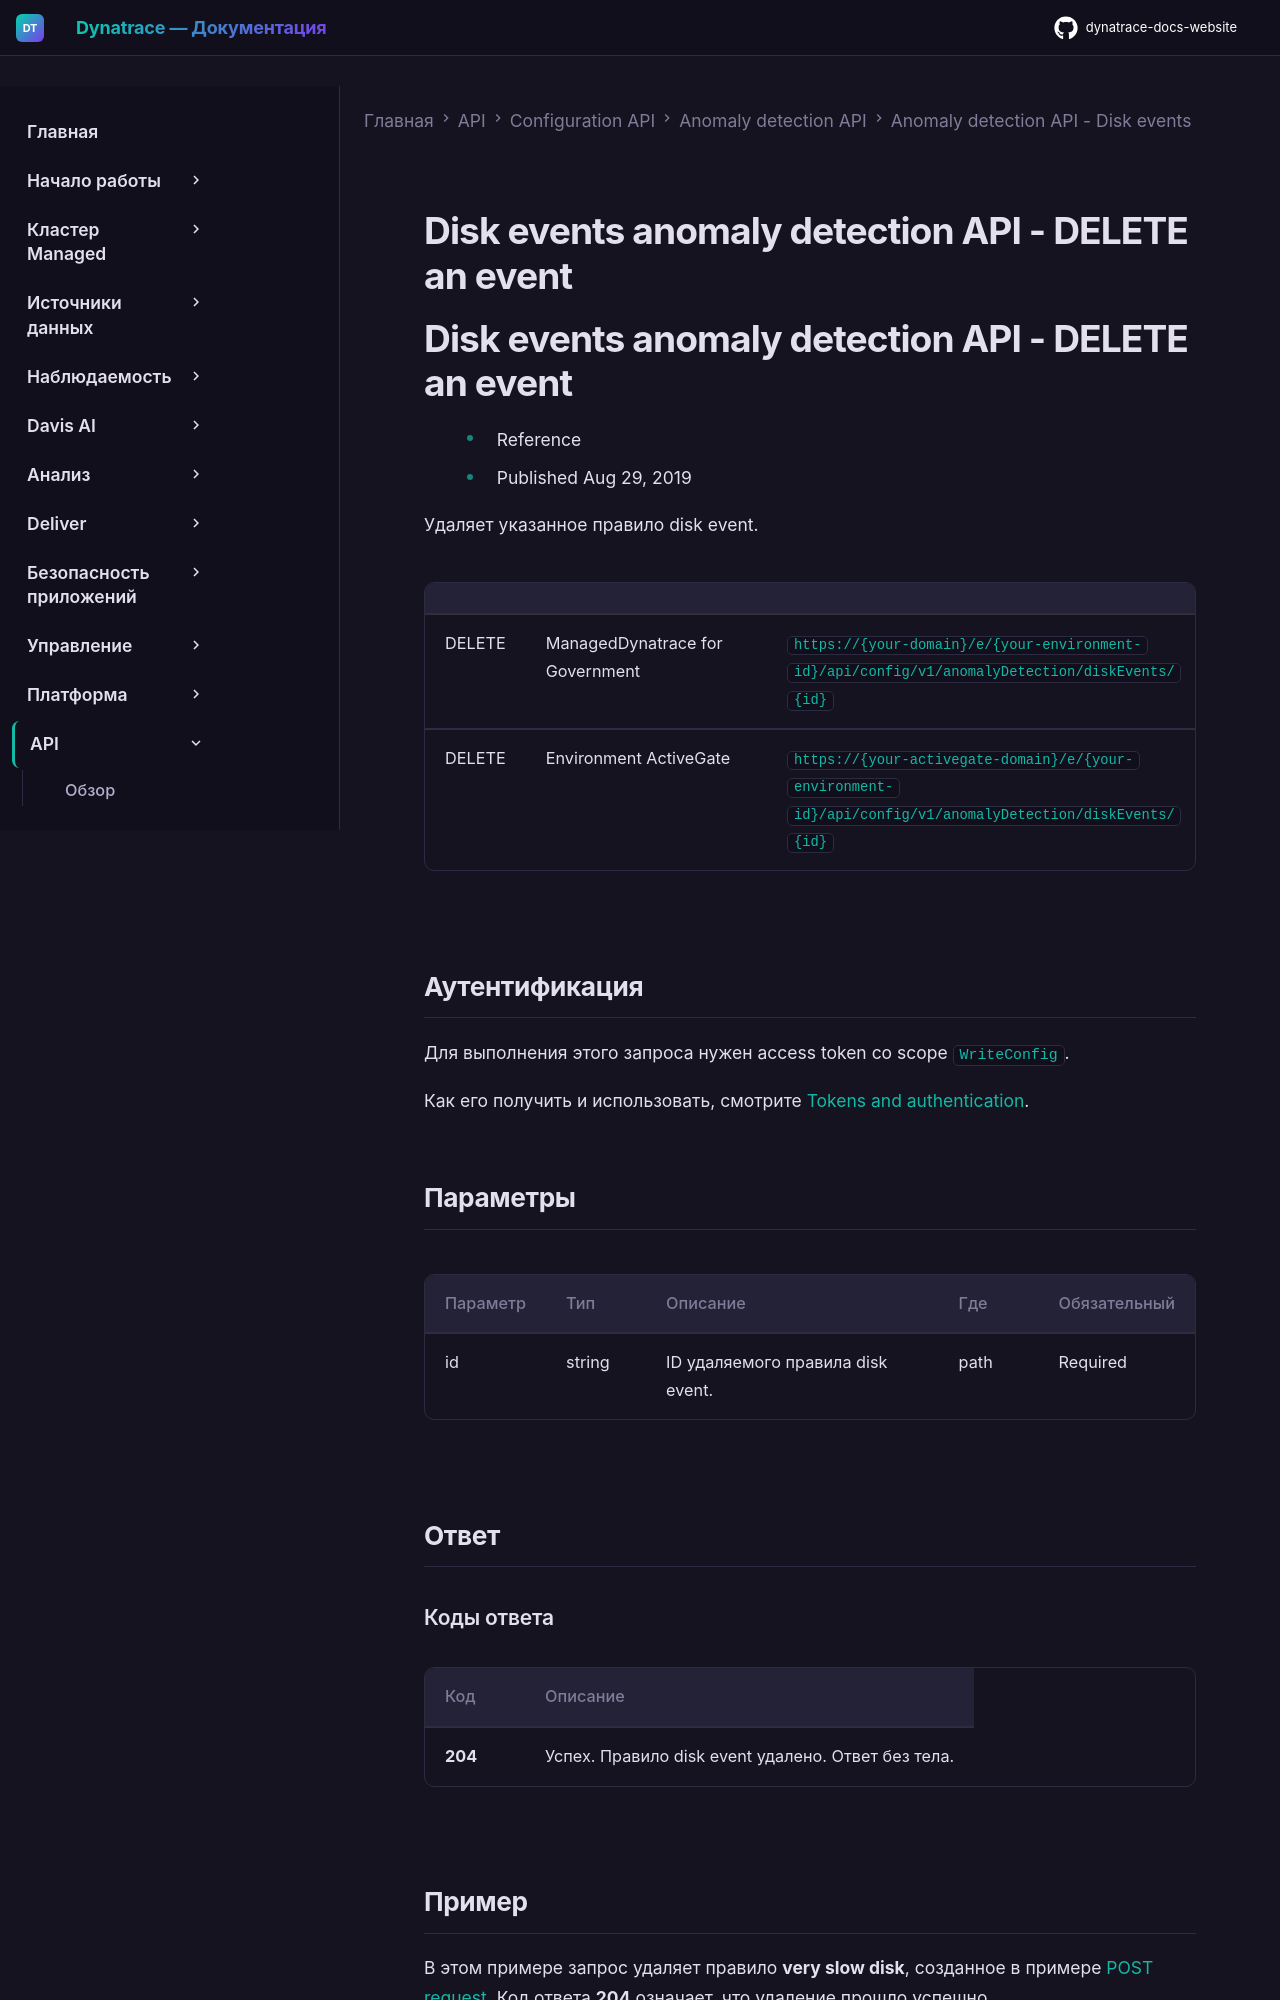

repository: Yerkebulan-Ardabayev/dynatrace-docs-website · page: managed-ru/dynatrace-api/configuration-api/anomaly-detection-api/anomaly-detection-api-disk-events/del-event/index.html · generator: mkdocs

---
title: Disk events anomaly detection API - DELETE an event
source: https://docs.dynatrace.com/managed/dynatrace-api/configuration-api/anomaly-detection-api/anomaly-detection-api-disk-events/del-event
scraped: 2026-05-12T11:20:22.293650
---

# Disk events anomaly detection API - DELETE an event

# Disk events anomaly detection API - DELETE an event

* Reference
* Published Aug 29, 2019

Удаляет указанное правило disk event.

|  |  |  |
| --- | --- | --- |
| DELETE | ManagedDynatrace for Government | `https://{your-domain}/e/{your-environment-id}/api/config/v1/anomalyDetection/diskEvents/{id}` |
| DELETE | Environment ActiveGate | `https://{your-activegate-domain}/e/{your-environment-id}/api/config/v1/anomalyDetection/diskEvents/{id}` |

## Аутентификация

Для выполнения этого запроса нужен access token со scope `WriteConfig`.

Как его получить и использовать, смотрите [Tokens and authentication](/managed/discover-dynatrace/references/dynatrace-api/basics/dynatrace-api-authentication).

## Параметры

| Параметр | Тип | Описание | Где | Обязательный |
| --- | --- | --- | --- | --- |
| id | string | ID удаляемого правила disk event. | path | Required |

## Ответ

### Коды ответа

| Код | Описание |
| --- | --- |
| **204** | Успех. Правило disk event удалено. Ответ без тела. |
